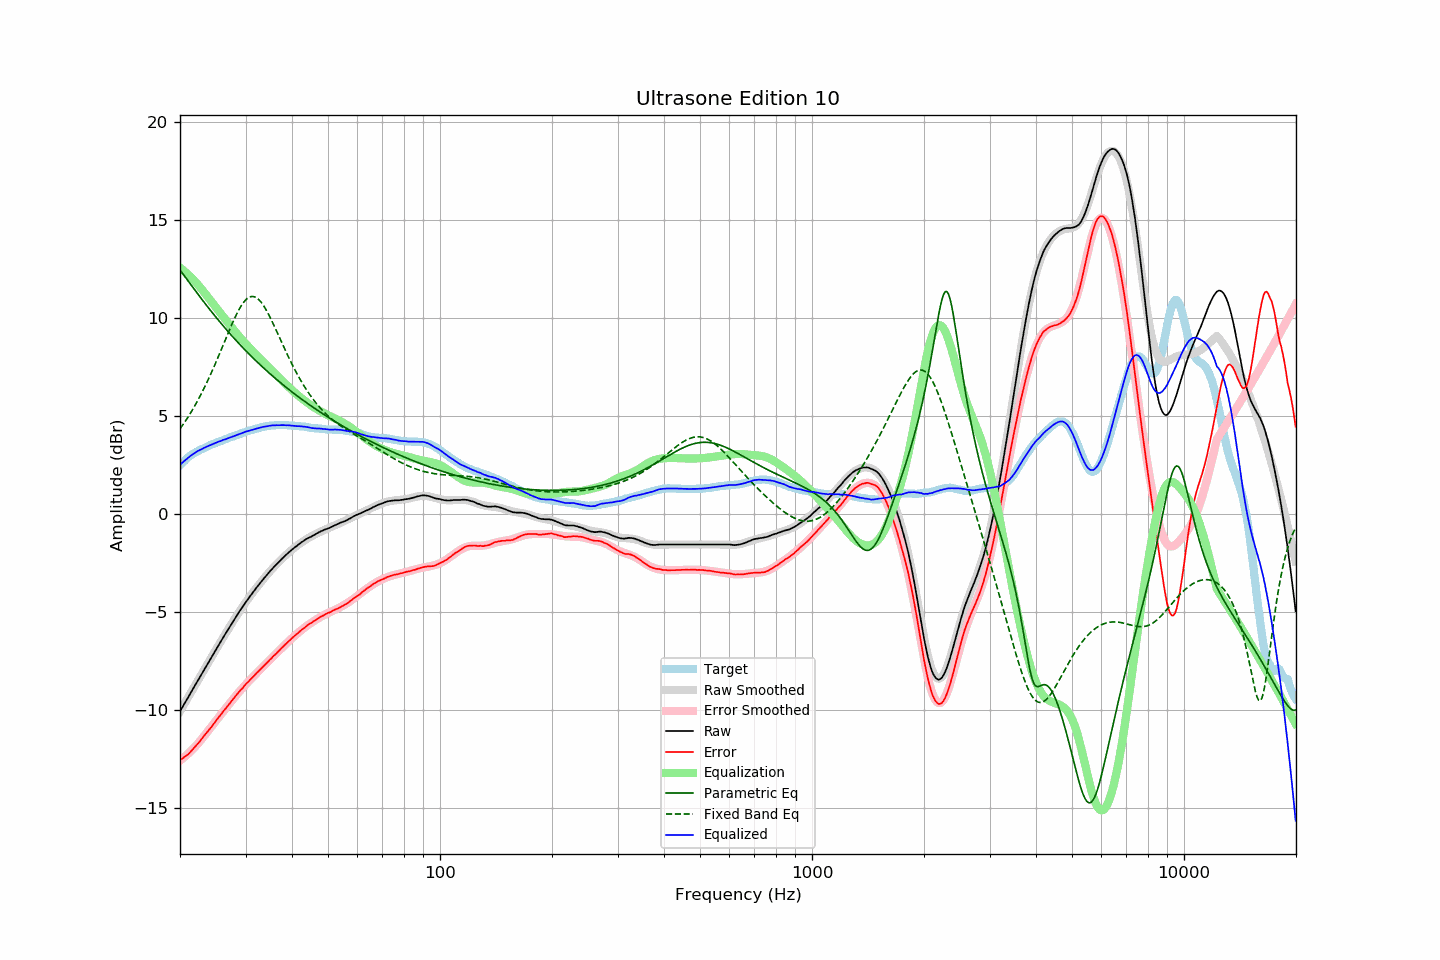

The file beside this chart, header and first rows:
frequency, raw, error, smoothed, error_smoothed, equalization, parametric_eq, fixed_band_eq, equalized_raw, equalized_smoothed, target
20.00, -10.06, -12.55, -10.06, -12.58, 12.58, 12.46, 4.35, 2.52, 2.52, 2.49
20.20, -9.92, -12.50, -9.92, -12.52, 12.52, 12.35, 4.47, 2.59, 2.59, 2.58
20.40, -9.78, -12.44, -9.78, -12.45, 12.45, 12.24, 4.58, 2.67, 2.67, 2.66
20.61, -9.65, -12.37, -9.64, -12.38, 12.38, 12.13, 4.70, 2.73, 2.74, 2.73
20.81, -9.50, -12.32, -9.50, -12.31, 12.31, 12.01, 4.83, 2.81, 2.81, 2.82
21.02, -9.36, -12.26, -9.36, -12.23, 12.23, 11.90, 4.96, 2.87, 2.87, 2.90
21.23, -9.22, -12.18, -9.22, -12.15, 12.15, 11.79, 5.09, 2.93, 2.94, 2.96
21.44, -9.07, -12.09, -9.08, -12.07, 12.07, 11.68, 5.22, 3.00, 3.00, 3.02
21.66, -8.93, -12.00, -8.93, -11.99, 11.99, 11.57, 5.36, 3.06, 3.06, 3.07
21.87, -8.79, -11.91, -8.79, -11.91, 11.91, 11.46, 5.50, 3.12, 3.11, 3.12
22.09, -8.65, -11.82, -8.65, -11.82, 11.82, 11.35, 5.65, 3.17, 3.17, 3.17
22.31, -8.51, -11.73, -8.51, -11.73, 11.73, 11.24, 5.79, 3.22, 3.22, 3.22
22.54, -8.37, -11.63, -8.37, -11.63, 11.63, 11.14, 5.95, 3.26, 3.26, 3.26
22.76, -8.23, -11.53, -8.23, -11.53, 11.53, 11.03, 6.10, 3.30, 3.30, 3.30
22.99, -8.09, -11.42, -8.09, -11.43, 11.43, 10.92, 6.26, 3.34, 3.34, 3.33
23.22, -7.94, -11.31, -7.94, -11.33, 11.33, 10.81, 6.43, 3.38, 3.38, 3.37
23.45, -7.80, -11.21, -7.80, -11.22, 11.22, 10.71, 6.60, 3.42, 3.42, 3.41
23.69, -7.66, -11.11, -7.66, -11.12, 11.12, 10.60, 6.77, 3.45, 3.46, 3.45
23.92, -7.52, -11.01, -7.52, -11.01, 11.01, 10.50, 6.94, 3.49, 3.49, 3.49
24.16, -7.38, -10.92, -7.38, -10.91, 10.91, 10.39, 7.12, 3.53, 3.53, 3.54
24.40, -7.24, -10.81, -7.24, -10.80, 10.80, 10.29, 7.31, 3.56, 3.56, 3.57
24.65, -7.10, -10.69, -7.10, -10.70, 10.70, 10.19, 7.49, 3.59, 3.59, 3.59
24.89, -6.96, -10.58, -6.96, -10.59, 10.59, 10.09, 7.68, 3.63, 3.63, 3.62
25.14, -6.82, -10.48, -6.82, -10.48, 10.48, 9.99, 7.87, 3.66, 3.66, 3.66
25.39, -6.68, -10.37, -6.69, -10.38, 10.38, 9.89, 8.07, 3.70, 3.69, 3.69
25.65, -6.55, -10.28, -6.55, -10.28, 10.28, 9.79, 8.26, 3.72, 3.73, 3.73
25.91, -6.42, -10.17, -6.41, -10.17, 10.17, 9.69, 8.46, 3.76, 3.76, 3.75
26.16, -6.27, -10.05, -6.28, -10.06, 10.06, 9.60, 8.66, 3.79, 3.79, 3.78
26.43, -6.14, -9.96, -6.14, -9.96, 9.96, 9.50, 8.86, 3.81, 3.82, 3.82
26.69, -6.01, -9.86, -6.01, -9.86, 9.86, 9.41, 9.06, 3.84, 3.85, 3.85
26.96, -5.87, -9.75, -5.87, -9.75, 9.75, 9.31, 9.25, 3.88, 3.88, 3.88
27.23, -5.74, -9.65, -5.74, -9.65, 9.65, 9.22, 9.45, 3.91, 3.91, 3.91
27.50, -5.61, -9.55, -5.61, -9.55, 9.55, 9.13, 9.64, 3.94, 3.94, 3.94
27.77, -5.48, -9.44, -5.48, -9.45, 9.45, 9.03, 9.82, 3.97, 3.97, 3.96
28.05, -5.35, -9.35, -5.35, -9.35, 9.35, 8.94, 10.00, 4.00, 4.00, 4.00
28.33, -5.22, -9.24, -5.22, -9.25, 9.25, 8.85, 10.17, 4.03, 4.03, 4.02
28.62, -5.09, -9.14, -5.09, -9.15, 9.15, 8.77, 10.33, 4.06, 4.06, 4.05
28.90, -4.96, -9.05, -4.97, -9.06, 9.06, 8.68, 10.49, 4.09, 4.09, 4.09
29.19, -4.84, -8.95, -4.84, -8.96, 8.96, 8.59, 10.62, 4.12, 4.12, 4.11
29.48, -4.72, -8.88, -4.72, -8.87, 8.87, 8.50, 10.75, 4.15, 4.14, 4.16
29.78, -4.59, -8.76, -4.60, -8.78, 8.78, 8.42, 10.85, 4.18, 4.17, 4.17
30.08, -4.47, -8.67, -4.49, -8.69, 8.69, 8.33, 10.95, 4.21, 4.20, 4.20
30.38, -4.36, -8.59, -4.37, -8.60, 8.60, 8.25, 11.02, 4.23, 4.23, 4.23
30.68, -4.25, -8.51, -4.26, -8.51, 8.51, 8.17, 11.07, 4.26, 4.25, 4.26
30.99, -4.14, -8.42, -4.14, -8.42, 8.42, 8.09, 11.10, 4.28, 4.28, 4.28
31.30, -4.04, -8.34, -4.03, -8.34, 8.34, 8.01, 11.11, 4.30, 4.31, 4.30
31.61, -3.93, -8.26, -3.92, -8.26, 8.26, 7.92, 11.10, 4.32, 4.33, 4.33
31.93, -3.82, -8.17, -3.82, -8.17, 8.17, 7.85, 11.07, 4.35, 4.36, 4.35
32.24, -3.71, -8.08, -3.71, -8.09, 8.09, 7.77, 11.02, 4.38, 4.38, 4.37
32.57, -3.61, -8.01, -3.61, -8.01, 8.01, 7.69, 10.95, 4.39, 4.40, 4.40
32.89, -3.50, -7.92, -3.51, -7.92, 7.92, 7.61, 10.86, 4.42, 4.42, 4.42
33.22, -3.40, -7.84, -3.40, -7.84, 7.84, 7.53, 10.76, 4.44, 4.44, 4.44
33.55, -3.30, -7.76, -3.30, -7.76, 7.76, 7.46, 10.64, 4.46, 4.46, 4.46
33.89, -3.20, -7.67, -3.21, -7.68, 7.68, 7.38, 10.51, 4.47, 4.47, 4.47
34.23, -3.11, -7.60, -3.11, -7.59, 7.59, 7.31, 10.37, 4.48, 4.49, 4.49
34.57, -3.01, -7.51, -3.01, -7.51, 7.51, 7.24, 10.21, 4.50, 4.50, 4.50
34.92, -2.91, -7.42, -2.92, -7.43, 7.43, 7.16, 10.05, 4.52, 4.51, 4.51
35.27, -2.82, -7.35, -2.83, -7.35, 7.35, 7.09, 9.88, 4.52, 4.52, 4.53
35.62, -2.73, -7.25, -2.74, -7.27, 7.27, 7.02, 9.71, 4.53, 4.53, 4.52
35.97, -2.65, -7.18, -2.65, -7.18, 7.18, 6.95, 9.53, 4.53, 4.53, 4.53
... 635 more rows
